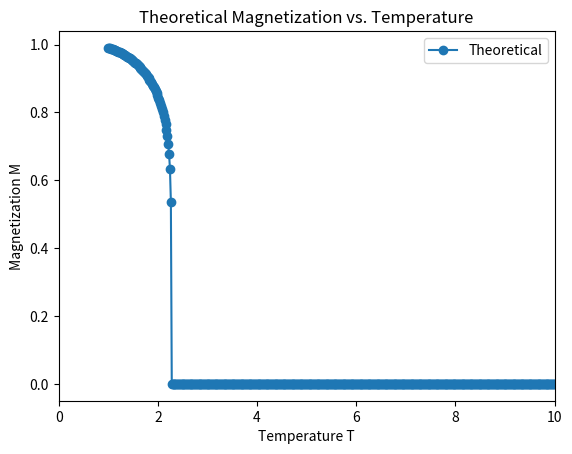

This chart was generated by the following Python code:
#!/usr/bin/env python3
# -*- coding: utf-8 -*-
"""
Created on Sun Oct 15 10:52:29 2023

@author: nancyshi
"""

import numpy as np
import matplotlib.pyplot as plt

def theoretical_magnetization(T, J, k):
    '''
    Parameters
    ----------
    T : float
        Temperature
    J : float
        Energy coefficient
    k : float
        Boltzmann Constant

    Returns
    -------
    float
        Theoretical magnetization

    '''
    Tc = 2.269185 * J / k  
    if T > Tc:
        return 0
    else:
        z = np.exp(-2*J/(k*T))
        return (1 + z**2)**0.25 * (1 - 6*z**2 + z**4)**0.125

J = 1  
k = 1  
temperatures = np.linspace(1, 10, 500)  # Sample temperatures
magnetizations = [theoretical_magnetization(T, J, k) for T in temperatures]

plt.plot(temperatures, magnetizations, '-o', label="Theoretical")
plt.xlim(0, 10)
plt.xlabel("Temperature T")
plt.ylabel("Magnetization M")
plt.title("Theoretical Magnetization vs. Temperature")
plt.legend()
plt.show()
